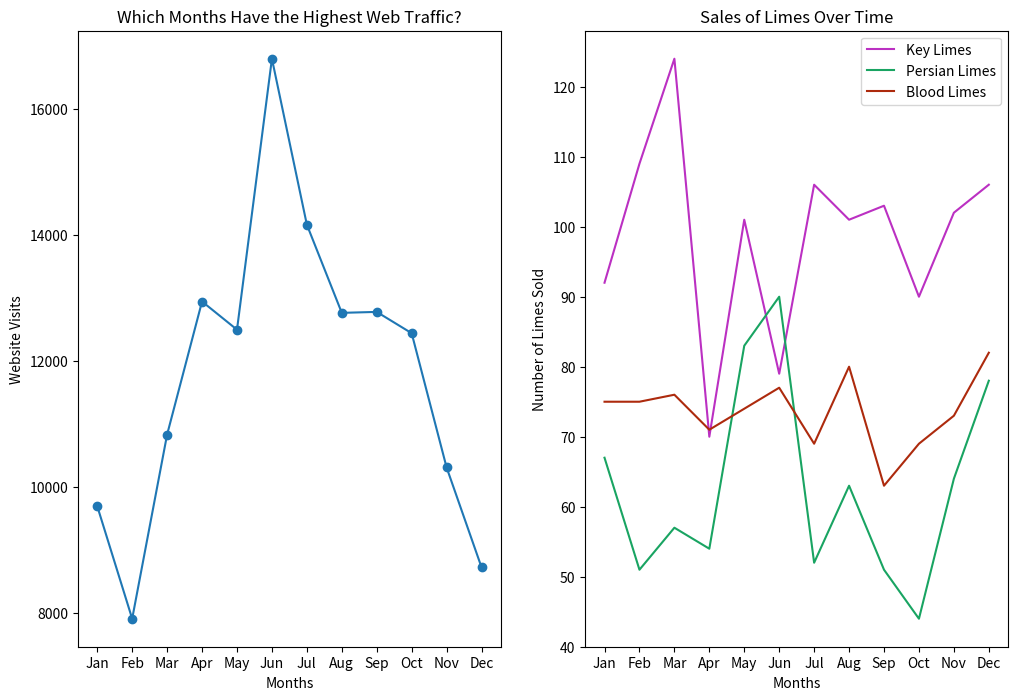

The script that saved this image:
from matplotlib import pyplot as plt

months = ["Jan", "Feb", "Mar", "Apr", "May", "Jun", "Jul", "Aug", "Sep", "Oct", "Nov", "Dec"]

visits_per_month = [9695, 7909, 10831, 12942, 12495, 16794, 14161, 12762, 12777, 12439, 10309, 8724]

# numbers of limes of different species sold each month
key_limes_per_month = [92.0, 109.0, 124.0, 70.0, 101.0, 79.0, 106.0, 101.0, 103.0, 90.0, 102.0, 106.0]
persian_limes_per_month = [67.0, 51.0, 57.0, 54.0, 83.0, 90.0, 52.0, 63.0, 51.0, 44.0, 64.0, 78.0]
blood_limes_per_month = [75.0, 75.0, 76.0, 71.0, 74.0, 77.0, 69.0, 80.0, 63.0, 69.0, 73.0, 82.0]


# create your figure here
plt.figure(figsize=(12,8))

ax1 = plt.subplot(1,2,1)
x_values = range(len(months))
plt.plot(x_values, visits_per_month, marker='o')
plt.xlabel('Months')
plt.ylabel('Website Visits')
ax1.set_xticks(x_values)
ax1.set_xticklabels(months)
plt.title('Which Months Have the Highest Web Traffic?')

ax2 = plt.subplot(1,2,2)
plt.plot(x_values, key_limes_per_month, color='#BB30C2', label='Key Limes')
plt.plot(x_values, persian_limes_per_month, color='#19A462', label='Persian Limes')
plt.plot(x_values, blood_limes_per_month, color='#AD2A0D', label='Blood Limes')
plt.legend()
plt.xlabel('Months')
plt.ylabel('Number of Limes Sold')
ax2.set_xticks(x_values)
ax2.set_xticklabels(months)
plt.title('Sales of Limes Over Time')

plt.show()
plt.savefig('Monthly_Web_Traffic_Lime_Sales')